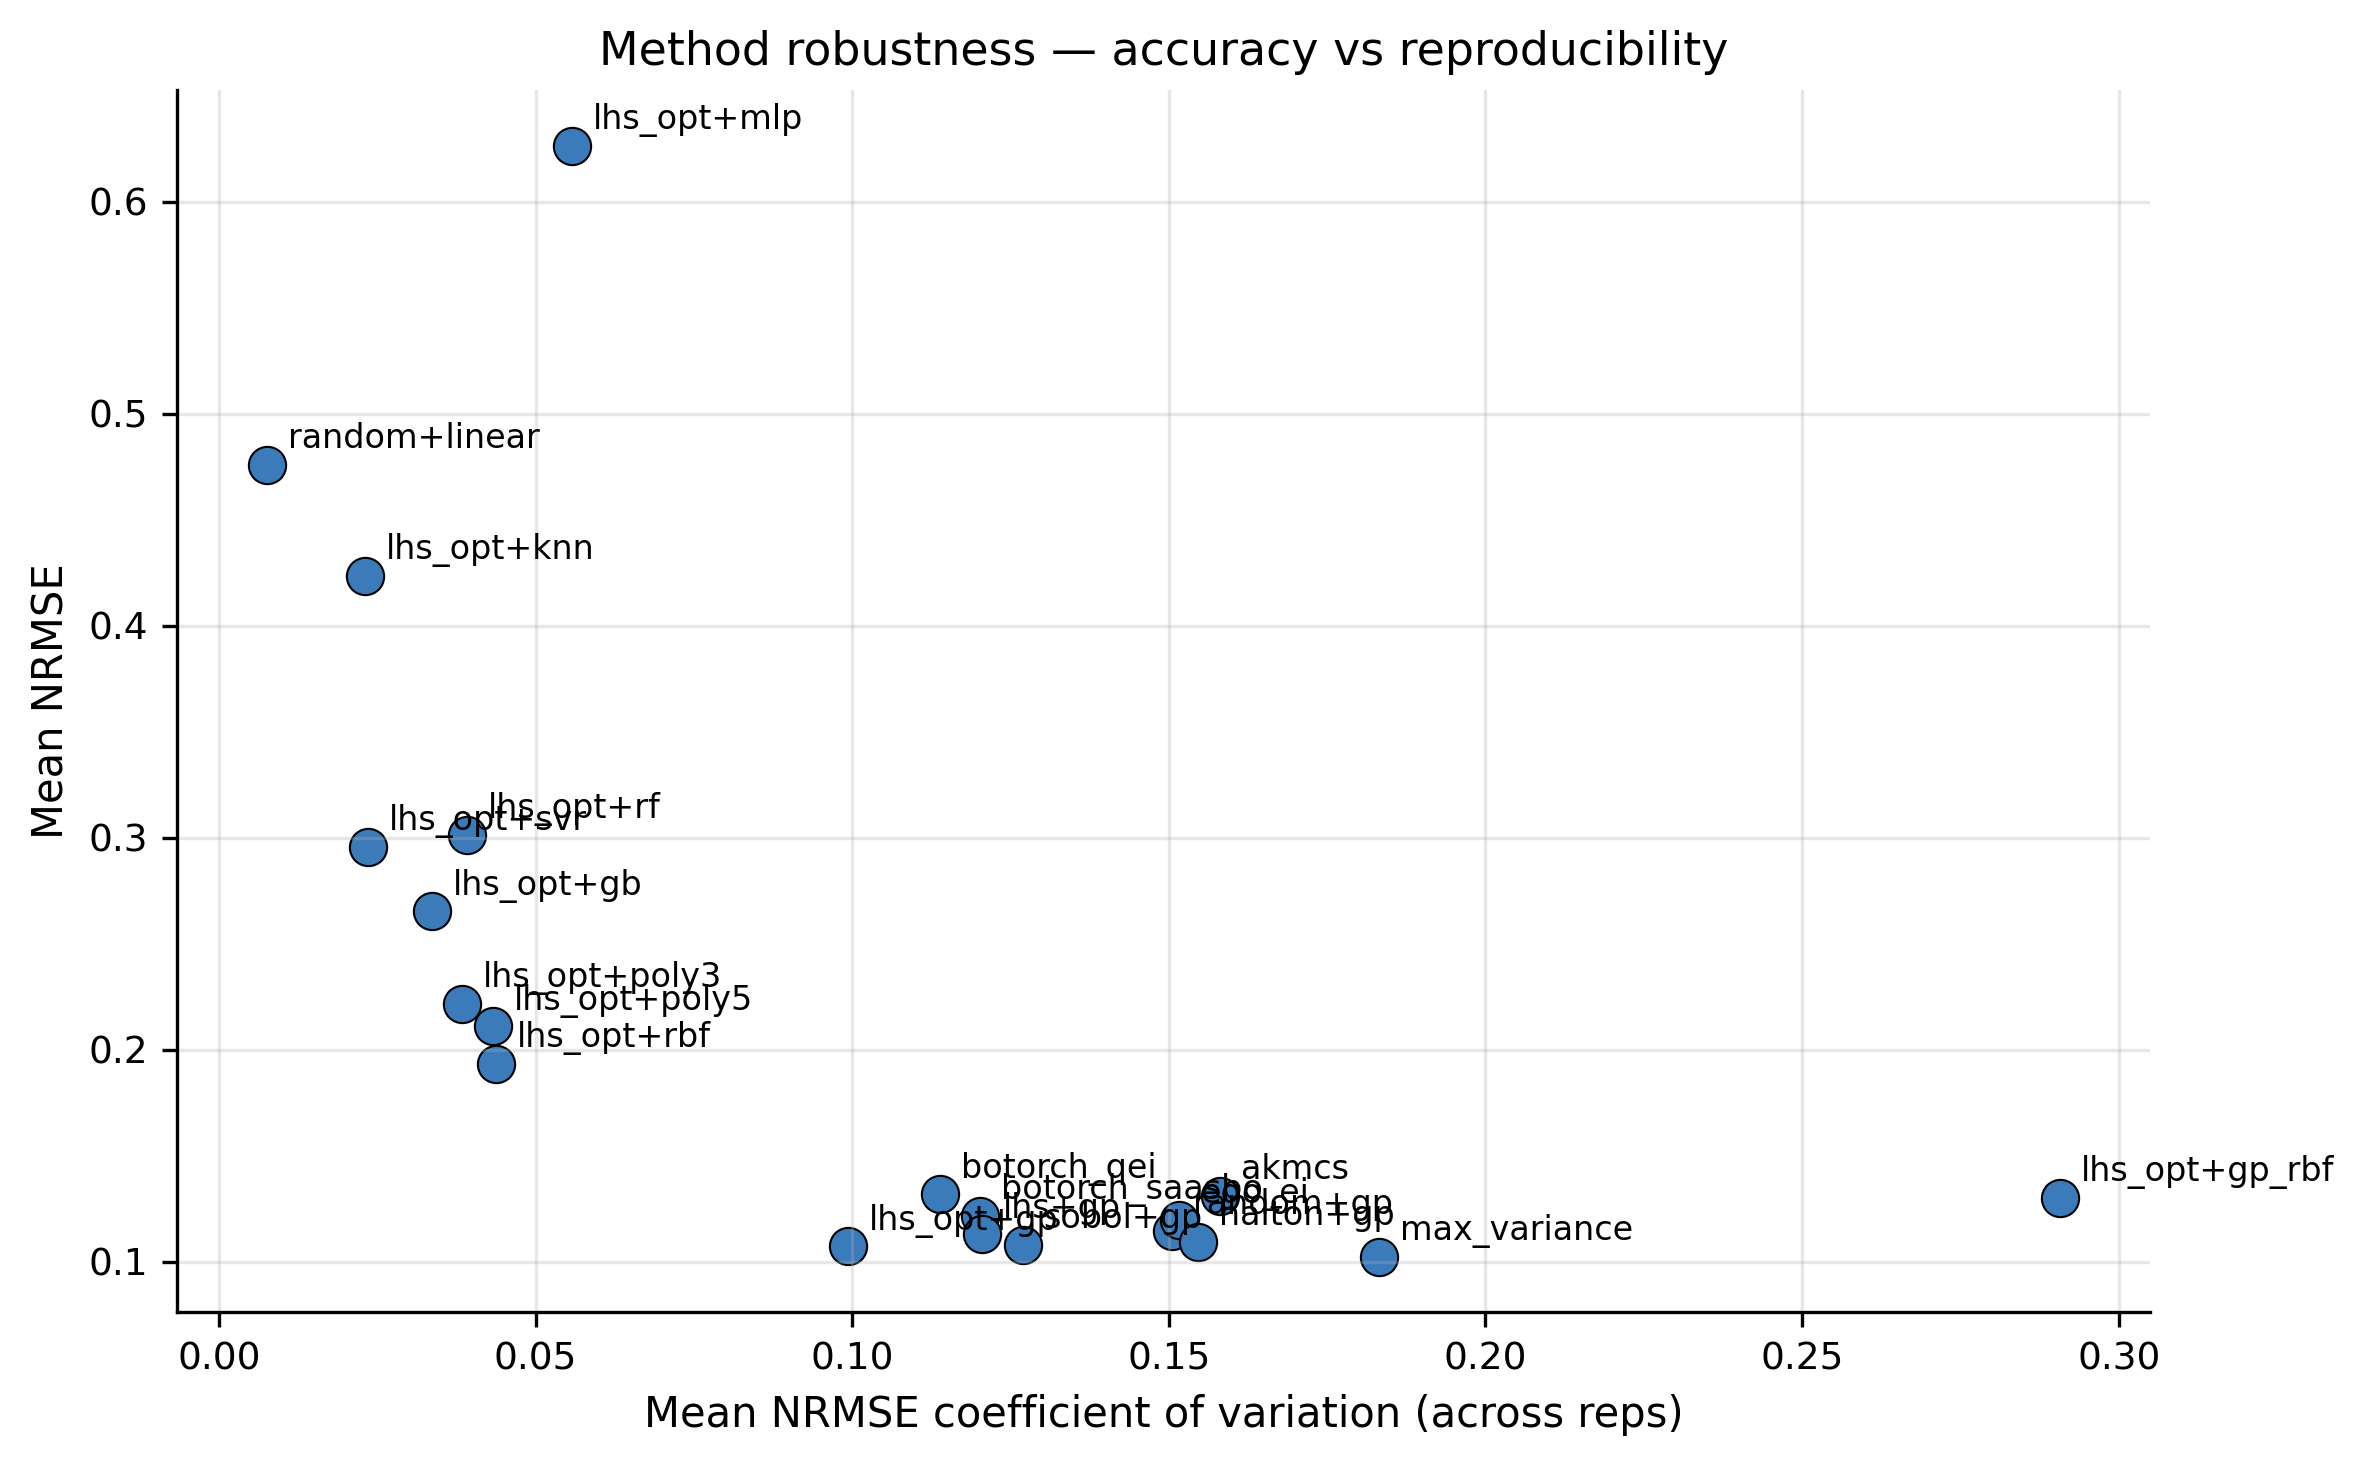

The table this chart was drawn from, first rows:
method, mean_nrmse, mean_per_rep_std, median_per_rep_std, max_per_rep_std, mean_cv
random+linear, 0.4758, 0.003719, 0.002848, 0.01224, 0.007596
lhs_opt+knn, 0.4236, 0.009694, 0.008732, 0.02424, 0.02309
lhs_opt+svr, 0.2956, 0.006391, 0.005497, 0.02497, 0.02348
lhs_opt+gb, 0.2652, 0.009369, 0.006799, 0.03907, 0.03369
lhs_opt+poly3, 0.2217, 0.009959, 0.005887, 0.07547, 0.03839
lhs_opt+rf, 0.3012, 0.01229, 0.008294, 0.07533, 0.03922
lhs_opt+poly5, 0.211, 0.008881, 0.00677, 0.03482, 0.04325
lhs_opt+rbf, 0.1934, 0.007936, 0.006212, 0.03733, 0.04379
lhs_opt+mlp, 0.6265, 0.03511, 0.01787, 0.3042, 0.05575
lhs_opt+gp, 0.1073, 0.009118, 0.005214, 0.05115, 0.09933
botorch_qei, 0.1317, 0.01422, 0.01039, 0.04681, 0.1138
botorch_saasbo, 0.1217, 0.0126, 0.005629, 0.1363, 0.1202
lhs+gp, 0.1128, 0.01113, 0.008653, 0.0565, 0.1204
sobol+gp, 0.1079, 0.01336, 0.007669, 0.05773, 0.1269
random+gp, 0.1145, 0.013, 0.009953, 0.05013, 0.1505
ego_ei, 0.1198, 0.01713, 0.01136, 0.06288, 0.1516
halton+gp, 0.1093, 0.01492, 0.008413, 0.1501, 0.1546
akmcs, 0.1312, 0.02225, 0.01119, 0.1003, 0.1581
max_variance, 0.1024, 0.01951, 0.007346, 0.1084, 0.1832
lhs_opt+gp_rbf, 0.13, 0.03283, 0.01565, 0.1579, 0.2908
